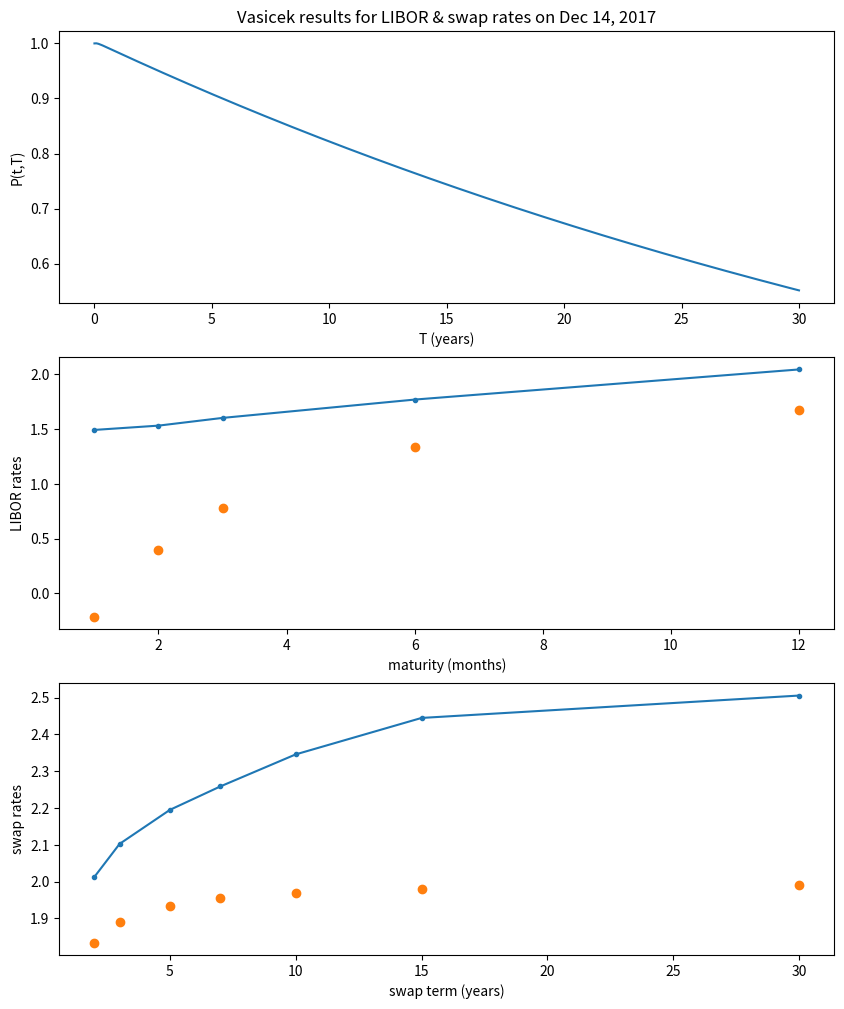
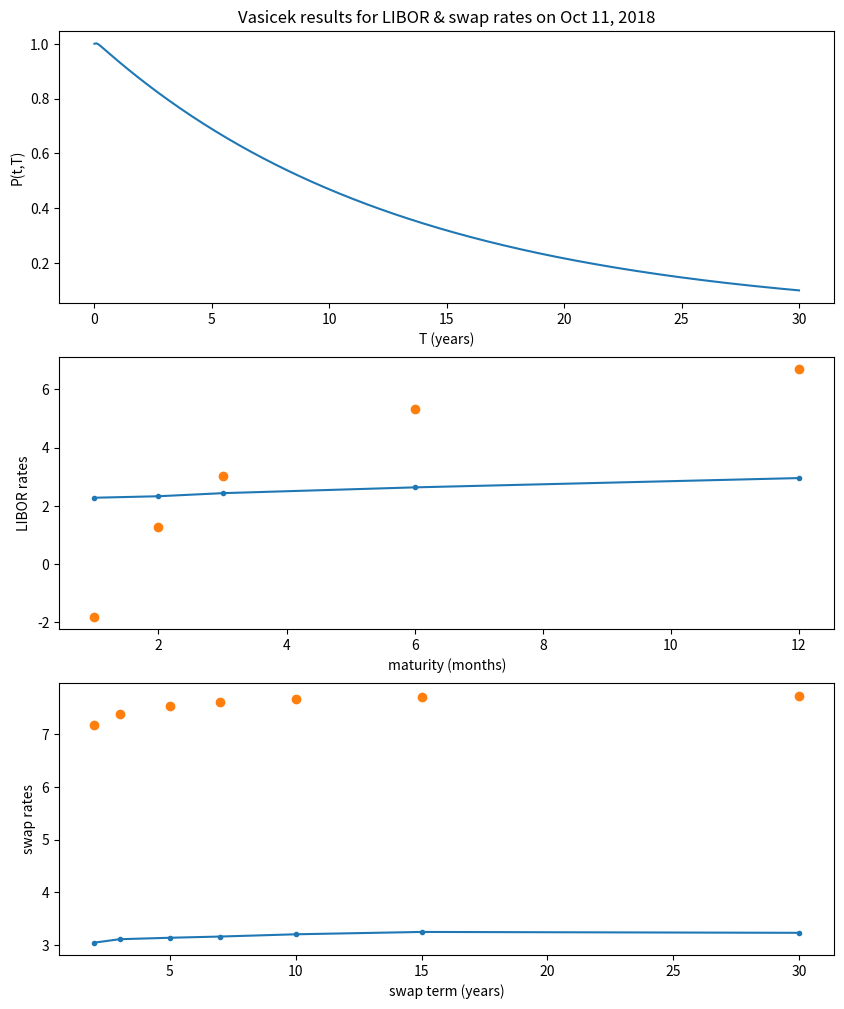
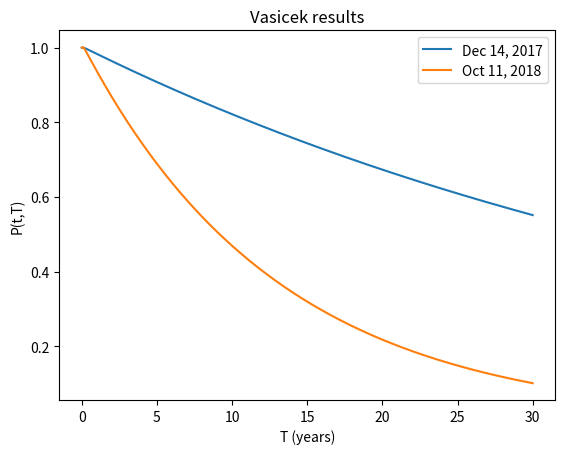
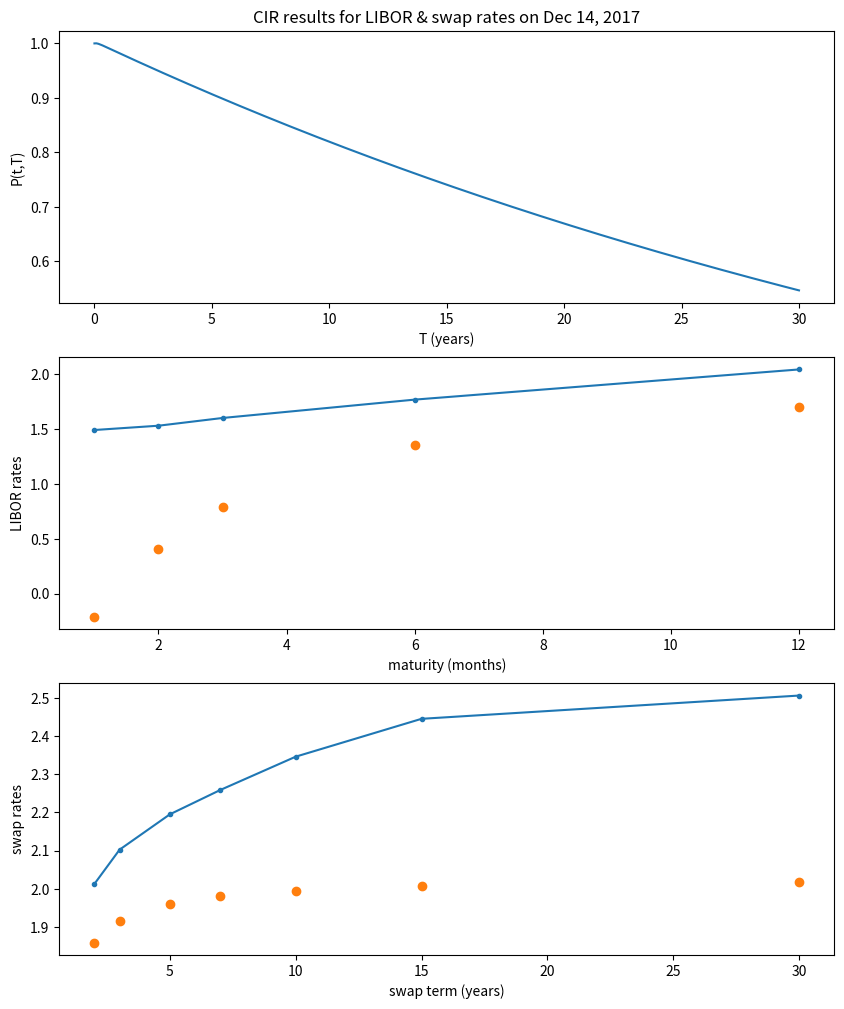
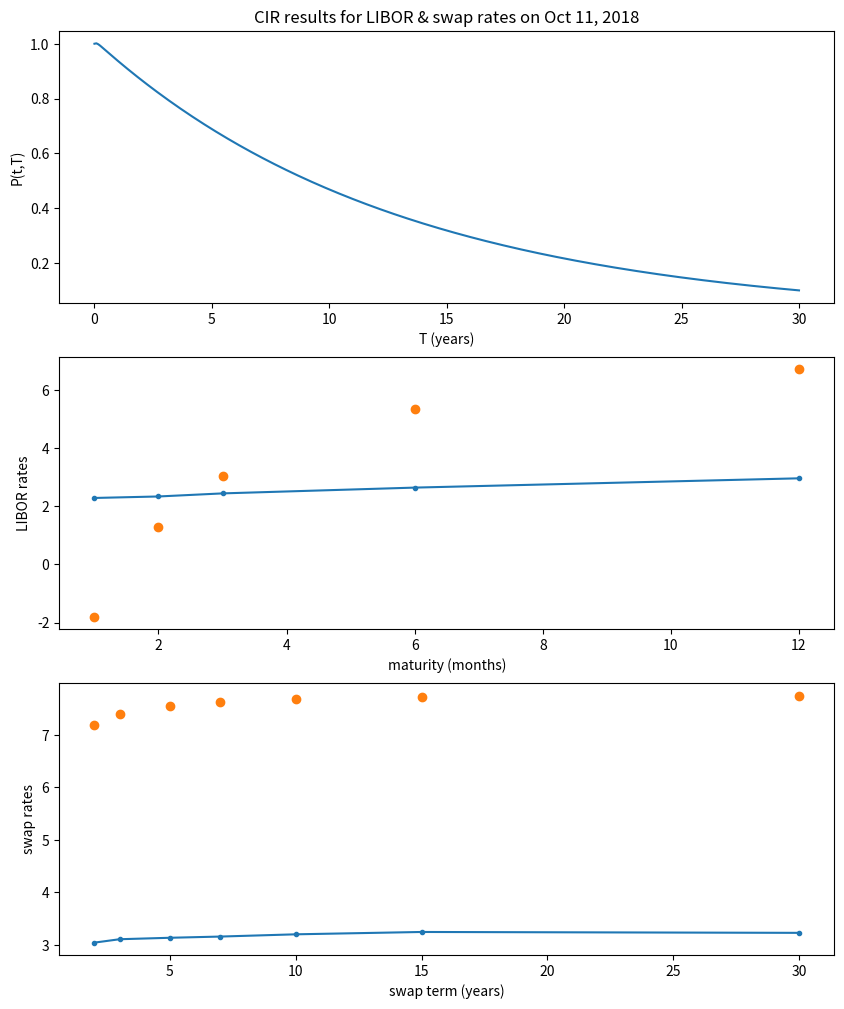
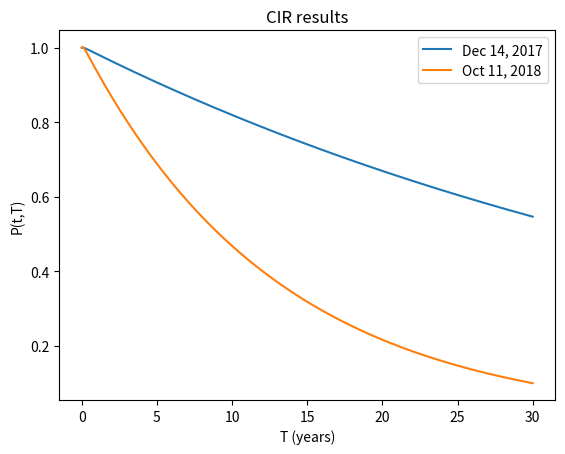

Source code (Python) for these figures, in order:

from scipy.optimize import minimize

import matplotlib.pyplot as plt
import numpy as np


def zero_coupon(tau, r0, kappa, theta, sigma, model):
    ''' Calculates the zero-coupon price based on the Vasicek/CIR model
        using the parameters provided

    :param tau:
    :type tau:
    :param r0:
    :type r0:
    :param kappa:
    :type kappa:
    :param theta:
    :type theta:
    :param sigma:
    :type sigma:
    :param model:
    :type model:
    '''
    if model == 'Vasicek':
        B = (1 - np.exp(-kappa * tau)) / kappa
        A = (theta - sigma ** 2 / (2 * kappa ** 2)) * \
            (B - tau) - (sigma ** 2 / (4 * kappa)) * B ** 2
    elif model == 'CIR':
        g = np.sqrt(kappa ** 2 + 2 * sigma ** 2)
        tmp = 2 * kappa * theta / sigma ** 2
        tmp1 = kappa * tau / 2
        tmp2 = g * tau / 2

        A = tmp * np.log(np.exp(tmp1) / (np.cosh(tmp2) + 
                                         (kappa / g) * np.sinh(tmp2)))
        # B = 2. / (kappa + g * (1. / np.tanh(g * tau / 2)))
        tanh = np.tanh(g * tau / 2)
        B = 2. * tanh / (kappa * tanh + g)
    else:
        print('zero_coupon: model must be "Vasicek" or "CIR"!')
        return -1

    n2 = len(A)
    A_ = A
    B_ = B

    r_ = np.repeat(r0, n2)

    p = np.exp(A_ - B_ * r_)
    return p


def swapRates(tau, p, mat):
    '''Computes interpolated values for the swap
    rates using the parameters provided
    :param tau:
    :type tau:
    :param p:
    :type p:
    :param mat:
    :type mat:
    '''
    if len(tau) == 1:
        return -1
    tmax = mat[-1]

    ttemp = np.arange(0.5, tmax + 0.5, 0.5)
    ptemp = np.interp(ttemp, tau, p)

    dis = np.cumsum(ptemp)
    # dis = dis(:);

    # linear interpolation
    pmat = np.interp(mat, tau, p)

    index = (2 * mat).astype(int) - 1
    S = 100 * 2 * (1 - pmat) / dis[index]

    return S


def liborRates(tau, p, mat):
    '''Computes interpolated values of the libor
     rates between the given extreme values

    :param tau:
    :type tau:
    :param p:
    :type p:
    :param mat:
    :type mat:
    '''
    if len(tau) == 1:
        return -1
    pmat = np.interp(mat, tau, p)
    L = 100 * (1. / pmat - 1) / mat
    return L


def objFunc1(params, tau, LIBOR, SWAP, model):
    '''Utilizes a gradient-based approach to reduce the difference between
       the model values and the actual values to tune the parameters

    :param params:
    :type params:
    :param tau:
    :type tau:
    :param LIBOR:
    :type LIBOR:
    :param SWAP:
    :type SWAP:
    :param model:
    :type model:
    '''
    # unpack params
    r0 = params[0]
    kappa = params[1]
    theta = params[2]
    sigma = params[3]
    if r0 < 0:
        return -1
    if sigma < 0:
        return -2
    p = zero_coupon(tau, r0, kappa, theta, sigma, model)
    # now that we have zero-coupon bond prices p(t,T)
    # now it is time to calculate MODEL LIBOR rates and SWAP rates
    S = swapRates(tau, p, SWAP[:, 0])
    L = liborRates(tau, p, LIBOR[:, 0])

    # the goal is to minimize the distance between model rates and market rates
    rel1 = (S - SWAP[:, 1]) / SWAP[:, 1]
    rel2 = (L - LIBOR[:, 1]) / LIBOR[:, 1]

    # rel1 = (S-SWAP(:,2))
    # rel2 = (L-LIBOR(:,2))

    # mae = (sum(abs(rel1))+sum(abs(rel2)))
    mae = np.sum(rel1 ** 2) + np.sum(rel2 ** 2)

    return mae


def calibration(fun, param_0, tau, LIBOR, SWAP, model):
    '''help to change tolerance by setting appropriate parameters
       
    :param fun:
    :type fun:
    :param param_0:
    :type param_0:
    :param tau:
    :type tau:
    :param LIBOR:
    :type LIBOR:
    :param SWAP:
    :type SWAP:
    :param model:
    :type model:
    '''
    
    opt = {'maxiter':1000, 'maxfev':5e3}
    sol = minimize(objFunc1, params1, args=(tau, LIBOR, SWAP, model), method='Nelder-Mead', options=opt)
    print(sol.message)
    par = np.array(sol.x)
    print('parameters = ' + str(par))
    r_star = par[0]
    kappa_star = par[1]
    theta_star = par[2]
    sigma_star = par[3]
    p = zero_coupon(tau, r_star, kappa_star, theta_star, sigma_star, model)
    L = liborRates(tau, p, LIBOR[:, 0])
    S = swapRates(tau, p, SWAP[:, 0])
    return p, L, S


# DATA
LIBOR = np.array([[1 / 12, 1.49078, 2.2795],
    [2 / 12, 1.52997, 2.33075],
    [3 / 12, 1.60042, 2.43631],
    [6 / 12, 1.76769, 2.63525],
    [12 / 12, 2.04263, 2.95425]])

SWAP = np.array([[2, 2.013, 3.0408],
    [3, 2.1025, 3.1054],
    [5, 2.195, 3.1332],
    [7, 2.2585, 3.1562],
    [10, 2.3457, 3.199],
    [15, 2.4447, 3.2437],
    [30, 2.5055, 3.227]])

# PARAMETERS
# we are going out 30 years every month (1/12)
tau = np.arange(0, 30 + 1 / 12, 1 / 12)

# initial starting point
# r0 = 0.02 kappa0 = 2 theta0 = 0.5 sigma0 = 0.1
params = np.array([0.02, 1.0, 0.05, 0.3]);

params1 = np.array([0.25, 5, 0.2, 0.1]);
params2 = np.array([0.25, 5, 0.2, 0.1]);

# vaseick(2 dates)
model = 'Vasicek'
# first date
print("*********************model:Vasicek************************** first date ******************************************************")

whichOne = 1
p11, L11, S11 = calibration(objFunc1, params1, tau, LIBOR[:, [0, whichOne]], SWAP[:, [0, whichOne]], model) 

print("*********************model:Vasicek************************** second date ******************************************************")
# second date
whichOne = 2
p12, L12, S12 = calibration(objFunc1, params1, tau, LIBOR[:, [0, whichOne]], SWAP[:, [0, whichOne]], model) 

# CIR 
model = 'CIR'

# first date
print("*********************model:CIR************************** first date ******************************************************")

whichOne = 1
p21, L21, S21 = calibration(objFunc1, params1, tau, LIBOR[:, [0, whichOne]], SWAP[:, [0, whichOne]], model) 

# second date
print("*********************model:CIR************************** second date ******************************************************")

whichOne = 2
p22, L22, S22 = calibration(objFunc1, params1, tau, LIBOR[:, [0, whichOne]], SWAP[:, [0, whichOne]], model) 

# PLOTS 
# VASEICK
# vasicek first date

whichOne = 1
dataDate = 'Dec 14, 2017';
    
plt.figure(figsize=(10, 12))

plt.subplot(3, 1, 1)
plt.plot(tau, p11)
plt.xlabel('T (years)')
plt.ylabel('P(t,T)')
plt.title('Vasicek results for LIBOR & swap rates on ' + dataDate)

plt.subplot(3, 1, 2)
plt.plot(12 * LIBOR[:, 0], LIBOR[:, whichOne], '.-')
plt.plot(12 * LIBOR[:, 0], L11, 'o')
plt.xlabel('maturity (months)')
plt.ylabel('LIBOR rates')

plt.subplot(3, 1, 3)
plt.plot(SWAP[:, 0], SWAP[:, whichOne], '.-')
plt.plot(SWAP[:, 0], S11, 'o')
plt.xlabel('swap term (years)')
plt.ylabel('swap rates')

plt.show()

# vasicek second date
whichOne = 2
dataDate = 'Oct 11, 2018';
    
plt.figure(figsize=(10, 12))

plt.subplot(3, 1, 1)
plt.plot(tau, p12)
plt.xlabel('T (years)')
plt.ylabel('P(t,T)')
plt.title('Vasicek results for LIBOR & swap rates on ' + dataDate)

plt.subplot(3, 1, 2)
plt.plot(12 * LIBOR[:, 0], LIBOR[:, whichOne], '.-')
plt.plot(12 * LIBOR[:, 0], L12, 'o')
plt.xlabel('maturity (months)')
plt.ylabel('LIBOR rates')

plt.subplot(3, 1, 3)
plt.plot(SWAP[:, 0], SWAP[:, whichOne], '.-')
plt.plot(SWAP[:, 0], S12, 'o')
plt.xlabel('swap term (years)')
plt.ylabel('swap rates')

plt.show()

# vasicek comparison
plt.figure()
plt.plot(tau, p11)
plt.plot(tau, p12)
plt.xlabel('T (years)')
plt.ylabel('P(t,T)')
plt.legend(['Dec 14, 2017', 'Oct 11, 2018'])
plt.title('Vasicek results')
plt.show()

# cir first date
whichOne = 1
dataDate = 'Dec 14, 2017';
    
plt.figure(figsize=(10, 12))

plt.subplot(3, 1, 1)
plt.plot(tau, p21)
plt.xlabel('T (years)')
plt.ylabel('P(t,T)')
plt.title('CIR results for LIBOR & swap rates on ' + dataDate)

plt.subplot(3, 1, 2)
plt.plot(12 * LIBOR[:, 0], LIBOR[:, whichOne], '.-')
plt.plot(12 * LIBOR[:, 0], L21, 'o')
plt.xlabel('maturity (months)')
plt.ylabel('LIBOR rates')

plt.subplot(3, 1, 3)
plt.plot(SWAP[:, 0], SWAP[:, whichOne], '.-')
plt.plot(SWAP[:, 0], S21, 'o')
plt.xlabel('swap term (years)')
plt.ylabel('swap rates')

plt.show()

# cir second date
whichOne = 2
dataDate = 'Oct 11, 2018';
    
plt.figure(figsize=(10, 12))

plt.subplot(3, 1, 1)
plt.plot(tau, p22)
plt.xlabel('T (years)')
plt.ylabel('P(t,T)')
plt.title('CIR results for LIBOR & swap rates on ' + dataDate)

plt.subplot(3, 1, 2)
plt.plot(12 * LIBOR[:, 0], LIBOR[:, whichOne], '.-')
plt.plot(12 * LIBOR[:, 0], L22, 'o')
plt.xlabel('maturity (months)')
plt.ylabel('LIBOR rates')

plt.subplot(3, 1, 3)
plt.plot(SWAP[:, 0], SWAP[:, whichOne], '.-')
plt.plot(SWAP[:, 0], S22, 'o')
plt.xlabel('swap term (years)')
plt.ylabel('swap rates')

plt.show()

# cir comparison
plt.figure()
plt.plot(tau, p21)
plt.plot(tau, p22)
plt.xlabel('T (years)')
plt.ylabel('P(t,T)')
plt.legend(['Dec 14, 2017', 'Oct 11, 2018'])
plt.title('CIR results')
plt.show()
